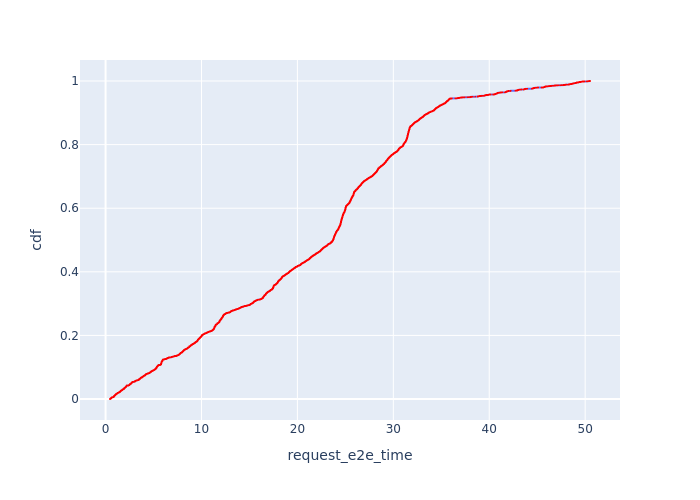

The data file committed next to this chart (first rows):
, Request Id, request_e2e_time, cdf
12, 40, 0.4626, 8.296001327360213e-05
13, 42, 0.471, 0.0001659
8, 23, 0.4738, 0.0002489
7, 22, 0.4769, 0.0003318
3, 11, 0.4772, 0.0004148
15, 52, 0.4823, 0.0004978
14, 51, 0.4843, 0.0005807
6, 21, 0.4861, 0.0006637
11, 33, 0.4876, 0.0007466
10, 27, 0.4898, 0.0008296
5, 13, 0.49, 0.0009126
16, 58, 0.4902, 0.0009955
9, 24, 0.494, 0.001078
4, 12, 0.4961, 0.001161
1, 5, 0.4997, 0.001244
2, 9, 0.4999, 0.001327
0, 1, 0.5127, 0.00141
17, 64, 0.5204, 0.001493
25, 86, 0.5477, 0.001576
26, 88, 0.5588, 0.001659
22, 80, 0.5592, 0.001742
20, 77, 0.5629, 0.001825
24, 85, 0.5668, 0.001908
18, 71, 0.5685, 0.001991
23, 82, 0.5709, 0.002074
21, 78, 0.5748, 0.002157
19, 75, 0.5757, 0.00224
29, 101, 0.5783, 0.002323
28, 100, 0.5784, 0.002406
37, 113, 0.5838, 0.002489
27, 99, 0.5852, 0.002572
36, 112, 0.5869, 0.002655
40, 119, 0.5923, 0.002738
31, 104, 0.5939, 0.002821
30, 102, 0.5974, 0.002904
34, 109, 0.5976, 0.002987
35, 111, 0.6023, 0.00307
38, 114, 0.6031, 0.003152
33, 107, 0.6046, 0.003235
32, 106, 0.614, 0.003318
70, 194, 0.6179, 0.003401
39, 117, 0.6231, 0.003484
42, 122, 0.6233, 0.003567
46, 132, 0.6289, 0.00365
45, 130, 0.6358, 0.003733
72, 197, 0.6368, 0.003816
43, 123, 0.6381, 0.003899
69, 191, 0.6383, 0.003982
60, 176, 0.641, 0.004065
41, 120, 0.6416, 0.004148
71, 196, 0.6427, 0.004231
64, 185, 0.6488, 0.004314
44, 126, 0.6595, 0.004397
73, 200, 0.6606, 0.00448
59, 175, 0.6643, 0.004563
67, 187, 0.6659, 0.004646
50, 153, 0.6662, 0.004729
52, 157, 0.6664, 0.004812
66, 186, 0.6726, 0.004895
55, 161, 0.6731, 0.004978
... 11,994 more rows
